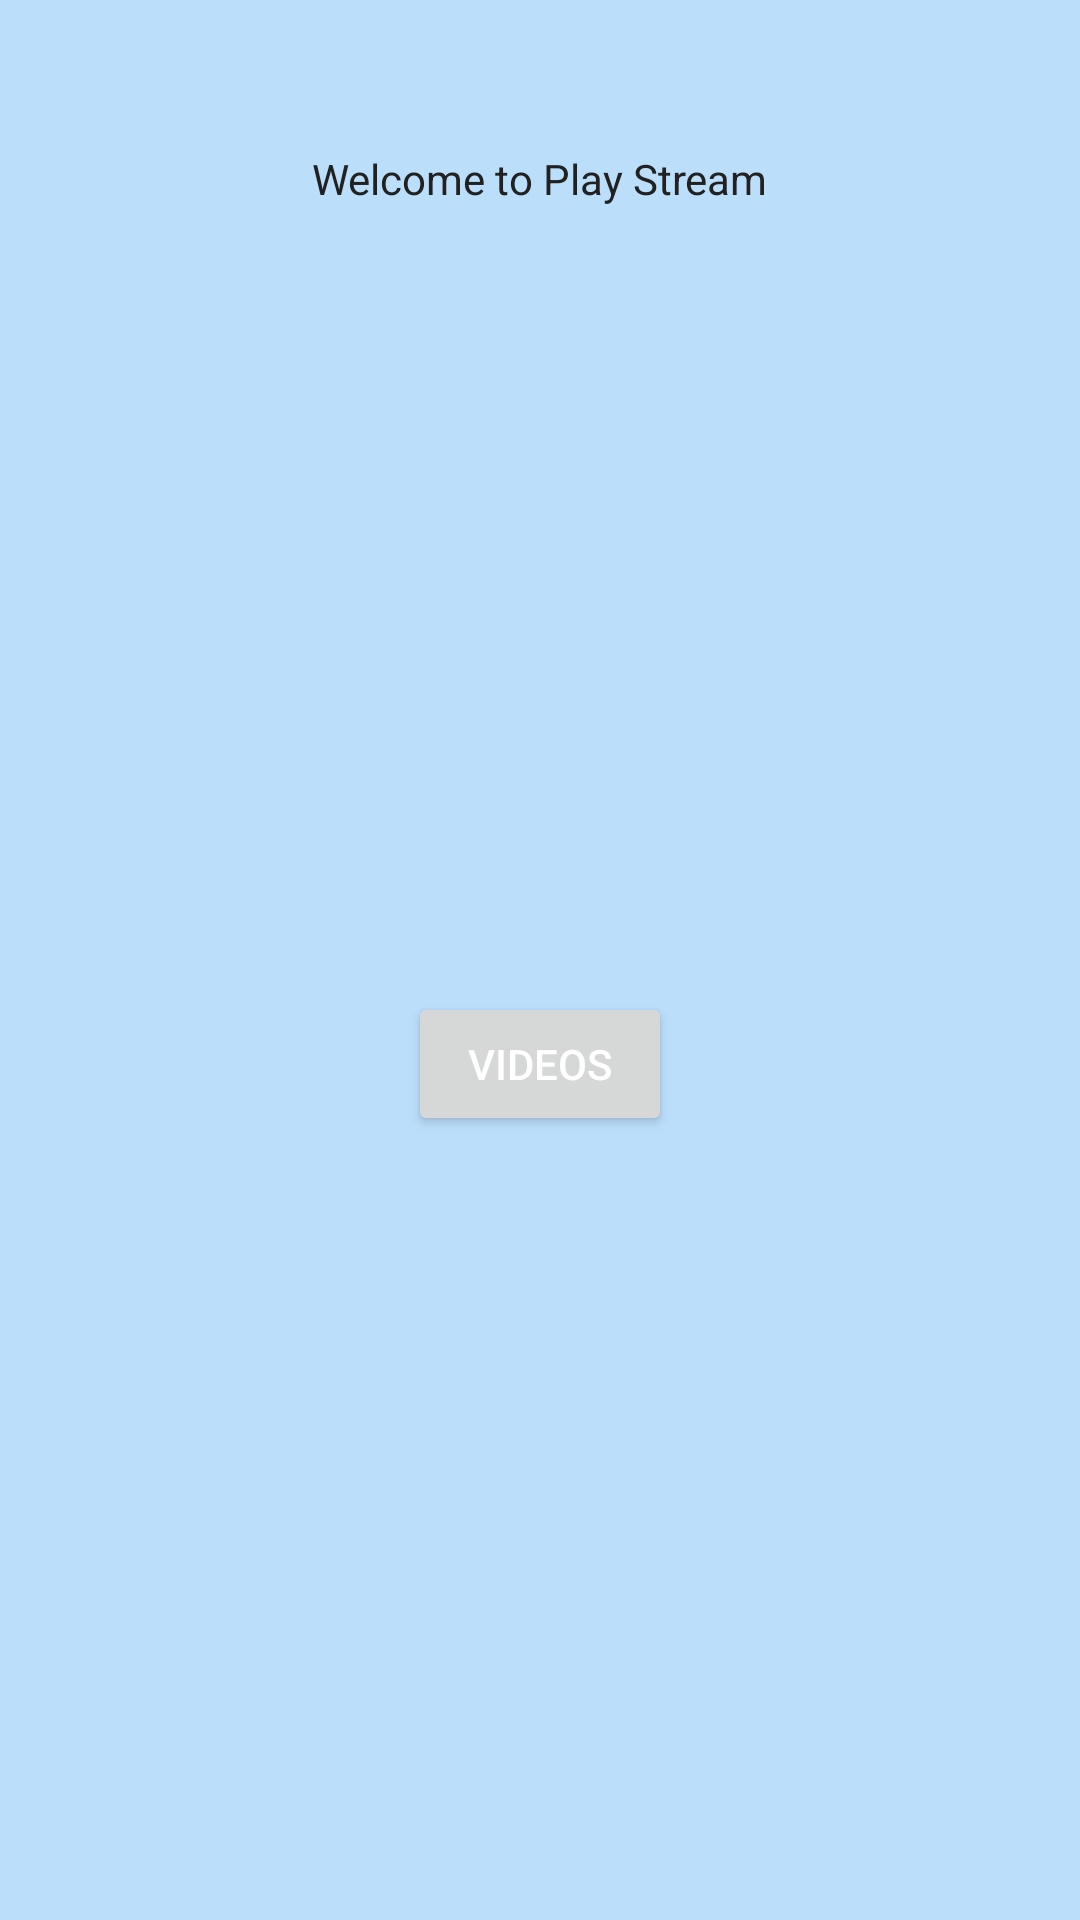

Reconstruct the res/layout file that produces this screen, plus the resources it refers to.
<!-- AndroidManifest.xml: application theme Theme.PlayStream -->
<!-- res/layout/activity_main.xml -->
<?xml version="1.0" encoding="utf-8"?>
<androidx.constraintlayout.widget.ConstraintLayout xmlns:android="http://schemas.android.com/apk/res/android"
    xmlns:app="http://schemas.android.com/apk/res-auto"
    xmlns:tools="http://schemas.android.com/tools"
    android:layout_width="match_parent"
    android:layout_height="match_parent"
    android:background="@color/primary_light"
    tools:context=".activities.MainActivity">

    <TextView
        android:id="@+id/tv_appTitle"
        android:layout_width="wrap_content"
        android:layout_height="wrap_content"
        android:layout_marginTop="50dp"
        android:text="Welcome to Play Stream"
        android:textColor="@color/primary_text"
        app:layout_constraintEnd_toEndOf="parent"
        app:layout_constraintStart_toStartOf="parent"
        app:layout_constraintTop_toTopOf="parent" />

    <Button
        android:id="@+id/btn_toVideosList"
        android:layout_width="wrap_content"
        android:layout_height="wrap_content"
        android:text="Videos"
        android:textColor="@color/icons"
        app:layout_constraintBottom_toBottomOf="parent"
        app:layout_constraintEnd_toEndOf="parent"
        app:layout_constraintStart_toStartOf="parent"
        app:layout_constraintTop_toBottomOf="@+id/tv_appTitle" />

</androidx.constraintlayout.widget.ConstraintLayout>
<!-- resources referenced by this layout -->
<resources>
  <color name="icons">#FFFFFF</color>
  <color name="primary_light">#BBDEFB</color>
  <color name="primary_text">#212121</color>
  <style name="Theme.PlayStream" parent="Theme.MaterialComponents.DayNight.DarkActionBar">
          
          <item name="colorPrimary">@color/primary</item>
          <item name="colorPrimaryVariant">@color/primary_dark</item>
          <item name="colorOnPrimary">@color/white</item>
          
          <item name="colorSecondary">@color/teal_200</item>
          <item name="colorSecondaryVariant">@color/teal_700</item>
          <item name="colorOnSecondary">@color/black</item>
          
          <item name="android:statusBarColor" tools:targetApi="l">?attr/colorPrimaryVariant</item>
          
      </style>
  <color name="primary">#2196F3</color>
  <color name="primary_dark">#1976D2</color>
  <color name="white">#FFFFFFFF</color>
  <color name="teal_200">#FF03DAC5</color>
  <color name="teal_700">#FF018786</color>
  <color name="black">#FF000000</color>
</resources>
